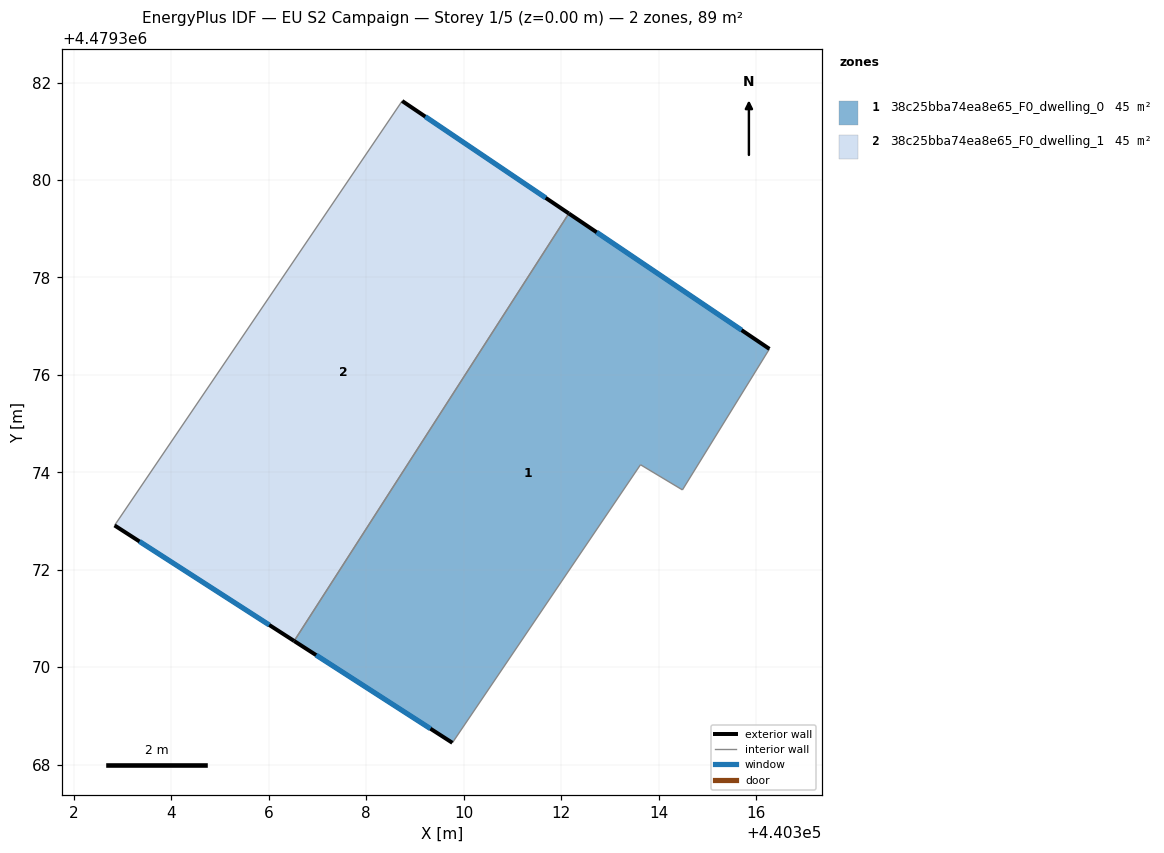
=== STOREY PLAN SPEC (per zone: floor XY polygon, exterior-wall plan segments, windows/doors) ===
zone 1: 38c25bba74ea8e65_F0_dwelling_0  (44.6 m²)
  floor: (440316.28, 4479376.53) (440314.49, 4479373.64) (440313.63, 4479374.16) (440309.77, 4479368.45) (440306.52, 4479370.54) (440312.16, 4479379.31)
  exterior wall: (440306.52, 4479370.54) – (440309.77, 4479368.45)  [3.9 m]
    window: (440306.97, 4479370.25) – (440309.32, 4479368.74)  [6.0 m²]
  exterior wall: (440316.28, 4479376.53) – (440312.16, 4479379.31)  [5.0 m]
    window: (440315.70, 4479376.92) – (440312.73, 4479378.93)  [7.8 m²]
  interior walls: 4
zone 2: 38c25bba74ea8e65_F0_dwelling_1  (44.6 m²)
  floor: (440312.16, 4479379.31) (440306.52, 4479370.54) (440302.83, 4479372.91) (440308.74, 4479381.62)
  exterior wall: (440312.16, 4479379.31) – (440308.74, 4479381.62)  [4.1 m]
    window: (440311.68, 4479379.63) – (440309.21, 4479381.30)  [6.5 m²]
  exterior wall: (440302.83, 4479372.91) – (440306.52, 4479370.54)  [4.4 m]
    window: (440303.34, 4479372.58) – (440306.01, 4479370.87)  [6.9 m²]
  interior walls: 2

=== DERIVED (storey summary) ===
Building: EU S2 Campaign
Storey: 1 of 5  (floor level z = 0.00 m)
Storey gross floor area: 89.2 m²
Zones on this storey: 2
  - 38c25bba74ea8e65_F0_dwelling_0: floor 44.6 m²; exterior wall 8.8 m (26.5 m²); 2 window(s) 13.8 m²; WWR 52.2%
  - 38c25bba74ea8e65_F0_dwelling_1: floor 44.6 m²; exterior wall 8.5 m (25.5 m²); 2 window(s) 13.3 m²; WWR 52.2%
Zone adjacency (shared interzone walls):
  - 38c25bba74ea8e65_F0_dwelling_0 ↔ 38c25bba74ea8e65_F0_dwelling_1